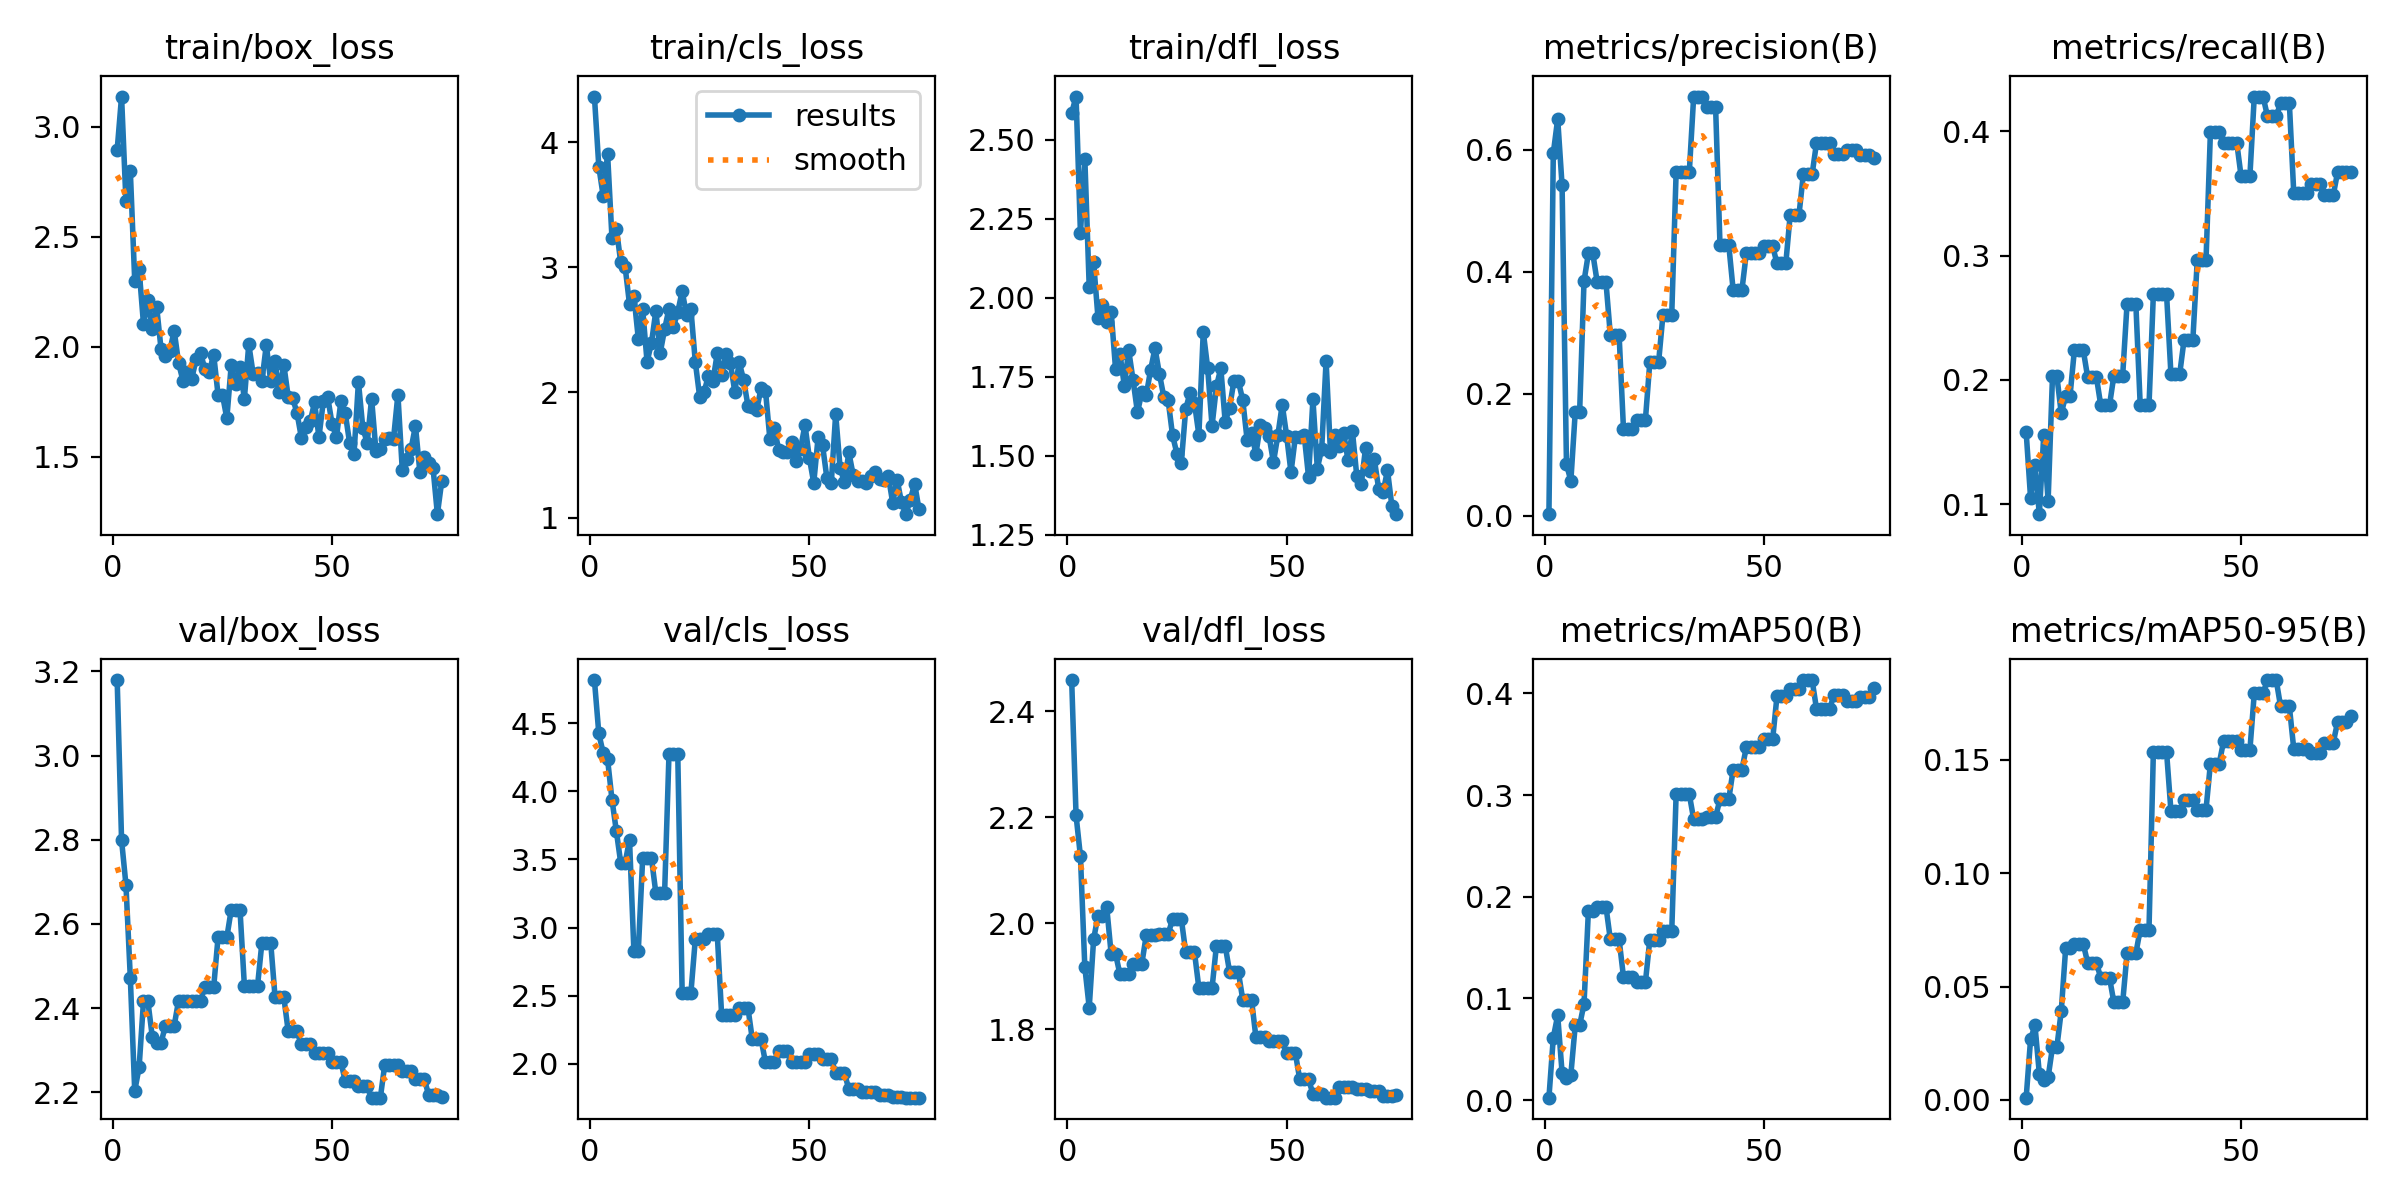

Source data for this figure (header and first rows):
epoch, time, train/box_loss, train/cls_loss, train/dfl_loss, metrics/precision(B), metrics/recall(B), metrics/mAP50(B), metrics/mAP50-95(B), val/box_loss, val/cls_loss, val/dfl_loss, lr/pg0, lr/pg1, lr/pg2
1, 11.35, 2.895, 4.363, 2.585, 0.00298, 0.1579, 0.00232, 0.00097, 3.18, 4.818, 2.459, 6.668e-05, 6.668e-05, 6.668e-05
2, 29.16, 3.137, 3.803, 2.637, 0.5944, 0.1053, 0.06149, 0.02664, 2.799, 4.426, 2.204, 0.000148, 0.000148, 0.000148
3, 52.74, 2.661, 3.568, 2.205, 0.6506, 0.1316, 0.08331, 0.03289, 2.693, 4.281, 2.126, 0.0002272, 0.0002272, 0.0002272
4, 78.14, 2.797, 3.904, 2.441, 0.5415, 0.09211, 0.02687, 0.01158, 2.472, 4.237, 1.917, 0.0003042, 0.0003042, 0.0003042
5, 104.5, 2.301, 3.234, 2.034, 0.08483, 0.1554, 0.02136, 0.00874, 2.203, 3.94, 1.841, 0.000379, 0.000379, 0.000379
6, 129.9, 2.351, 3.308, 2.113, 0.05756, 0.1027, 0.02502, 0.00987, 2.259, 3.708, 1.97, 0.0004515, 0.0004515, 0.0004515
7, 155.5, 2.103, 3.04, 1.937, 0.1705, 0.203, 0.07353, 0.02331, 2.417, 3.475, 2.014, 0.0005219, 0.0005219, 0.0005219
8, 181.5, 2.214, 3.003, 1.978, 0.1705, 0.203, 0.07353, 0.02331, 2.417, 3.475, 2.014, 0.0005901, 0.0005901, 0.0005901
9, 208.4, 2.08, 2.704, 1.923, 0.3847, 0.173, 0.09461, 0.03925, 2.332, 3.645, 2.03, 0.000656, 0.000656, 0.000656
10, 236.6, 2.182, 2.771, 1.956, 0.4301, 0.1873, 0.1862, 0.06681, 2.317, 2.828, 1.942, 0.0007198, 0.0007198, 0.0007198
11, 266.2, 1.989, 2.43, 1.776, 0.4301, 0.1873, 0.1862, 0.06681, 2.317, 2.828, 1.942, 0.0007814, 0.0007814, 0.0007814
12, 307, 1.956, 2.664, 1.823, 0.3835, 0.2242, 0.1903, 0.06895, 2.359, 3.51, 1.904, 0.0008407, 0.0008407, 0.0008407
13, 348.2, 1.982, 2.244, 1.723, 0.3835, 0.2242, 0.1903, 0.06895, 2.359, 3.51, 1.904, 0.0008979, 0.0008979, 0.0008979
14, 390.8, 2.072, 2.393, 1.834, 0.3835, 0.2242, 0.1903, 0.06895, 2.359, 3.51, 1.904, 0.0009529, 0.0009529, 0.0009529
15, 435.5, 1.926, 2.649, 1.74, 0.2965, 0.2026, 0.158, 0.06056, 2.418, 3.254, 1.924, 0.001006, 0.001006, 0.001006
16, 482.8, 1.845, 2.316, 1.638, 0.2965, 0.2026, 0.158, 0.06056, 2.418, 3.254, 1.924, 0.001056, 0.001056, 0.001056
17, 530.1, 1.884, 2.504, 1.701, 0.2965, 0.2026, 0.158, 0.06056, 2.418, 3.254, 1.924, 0.001105, 0.001105, 0.001105
18, 571.5, 1.855, 2.669, 1.692, 0.1421, 0.1797, 0.1211, 0.05383, 2.418, 4.276, 1.977, 0.001151, 0.001151, 0.001151
19, 609, 1.942, 2.524, 1.773, 0.1421, 0.1797, 0.1211, 0.05383, 2.418, 4.276, 1.977, 0.001195, 0.001195, 0.001195
20, 646.8, 1.97, 2.641, 1.841, 0.1421, 0.1797, 0.1211, 0.05383, 2.418, 4.276, 1.977, 0.001236, 0.001236, 0.001236
21, 685.1, 1.898, 2.809, 1.76, 0.1579, 0.2035, 0.1161, 0.04297, 2.45, 2.523, 1.98, 0.001227, 0.001227, 0.001227
22, 715.4, 1.887, 2.621, 1.687, 0.1579, 0.2035, 0.1161, 0.04297, 2.45, 2.523, 1.98, 0.001205, 0.001205, 0.001205
23, 738.5, 1.964, 2.663, 1.676, 0.1579, 0.2035, 0.1161, 0.04297, 2.45, 2.523, 1.98, 0.001183, 0.001183, 0.001183
24, 759.4, 1.781, 2.242, 1.565, 0.2517, 0.2612, 0.1578, 0.06458, 2.568, 2.915, 2.008, 0.001161, 0.001161, 0.001161
25, 779.3, 1.782, 1.963, 1.507, 0.2517, 0.2612, 0.1578, 0.06458, 2.568, 2.915, 2.008, 0.001139, 0.001139, 0.001139
26, 793.8, 1.674, 2.004, 1.479, 0.2517, 0.2612, 0.1578, 0.06458, 2.568, 2.915, 2.008, 0.001117, 0.001117, 0.001117
27, 804.3, 1.917, 2.133, 1.649, 0.3297, 0.1796, 0.1659, 0.07513, 2.634, 2.954, 1.945, 0.001095, 0.001095, 0.001095
28, 818.8, 1.83, 2.087, 1.7, 0.3297, 0.1796, 0.1659, 0.07513, 2.634, 2.954, 1.945, 0.001073, 0.001073, 0.001073
29, 839.6, 1.906, 2.311, 1.667, 0.3297, 0.1796, 0.1659, 0.07513, 2.634, 2.954, 1.945, 0.001051, 0.001051, 0.001051
30, 850.8, 1.763, 2.136, 1.567, 0.5633, 0.2691, 0.3008, 0.1536, 2.453, 2.358, 1.878, 0.001029, 0.001029, 0.001029
31, 862.7, 2.011, 2.307, 1.893, 0.5633, 0.2691, 0.3008, 0.1536, 2.453, 2.358, 1.878, 0.001007, 0.001007, 0.001007
32, 878.7, 1.877, 2.233, 1.779, 0.5633, 0.2691, 0.3008, 0.1536, 2.453, 2.358, 1.878, 0.0009849, 0.0009849, 0.0009849
33, 895.8, 1.882, 2.006, 1.595, 0.5633, 0.2691, 0.3008, 0.1536, 2.453, 2.358, 1.878, 0.0009629, 0.0009629, 0.0009629
34, 906.3, 1.845, 2.241, 1.72, 0.6872, 0.2048, 0.2763, 0.1276, 2.556, 2.41, 1.958, 0.0009409, 0.0009409, 0.0009409
35, 920.8, 2.008, 2.102, 1.778, 0.6872, 0.2048, 0.2763, 0.1276, 2.556, 2.41, 1.958, 0.0009189, 0.0009189, 0.0009189
36, 939.4, 1.842, 1.893, 1.607, 0.6872, 0.2048, 0.2763, 0.1276, 2.556, 2.41, 1.958, 0.0008968, 0.0008968, 0.0008968
37, 950.8, 1.933, 1.884, 1.653, 0.6693, 0.2324, 0.2787, 0.1321, 2.425, 2.179, 1.908, 0.0008748, 0.0008748, 0.0008748
38, 963.9, 1.792, 1.861, 1.738, 0.6693, 0.2324, 0.2787, 0.1321, 2.425, 2.179, 1.908, 0.0008528, 0.0008528, 0.0008528
39, 978.7, 1.916, 2.035, 1.737, 0.6693, 0.2324, 0.2787, 0.1321, 2.425, 2.179, 1.908, 0.0008308, 0.0008308, 0.0008308
40, 997.7, 1.771, 2.014, 1.677, 0.444, 0.2962, 0.2958, 0.1281, 2.345, 2.01, 1.856, 0.0008088, 0.0008088, 0.0008088
41, 1008, 1.766, 1.627, 1.551, 0.444, 0.2962, 0.2958, 0.1281, 2.345, 2.01, 1.856, 0.0007868, 0.0007868, 0.0007868
42, 1023, 1.698, 1.716, 1.574, 0.444, 0.2962, 0.2958, 0.1281, 2.345, 2.01, 1.856, 0.0007648, 0.0007648, 0.0007648
43, 1041, 1.585, 1.543, 1.506, 0.3702, 0.3989, 0.3251, 0.1483, 2.314, 2.092, 1.785, 0.0007428, 0.0007428, 0.0007428
44, 1051, 1.635, 1.523, 1.598, 0.3702, 0.3989, 0.3251, 0.1483, 2.314, 2.092, 1.785, 0.0007208, 0.0007208, 0.0007208
45, 1066, 1.66, 1.523, 1.59, 0.3702, 0.3989, 0.3251, 0.1483, 2.314, 2.092, 1.785, 0.0006988, 0.0006988, 0.0006988
46, 1083, 1.746, 1.607, 1.563, 0.4307, 0.3908, 0.3471, 0.1581, 2.294, 2.011, 1.778, 0.0006768, 0.0006768, 0.0006768
47, 1096, 1.589, 1.454, 1.48, 0.4307, 0.3908, 0.3471, 0.1581, 2.294, 2.011, 1.778, 0.0006548, 0.0006548, 0.0006548
48, 1108, 1.752, 1.55, 1.565, 0.4307, 0.3908, 0.3471, 0.1581, 2.294, 2.011, 1.778, 0.0006328, 0.0006328, 0.0006328
49, 1123, 1.77, 1.74, 1.663, 0.4307, 0.3908, 0.3471, 0.1581, 2.294, 2.011, 1.778, 0.0006108, 0.0006108, 0.0006108
50, 1140, 1.647, 1.476, 1.565, 0.4421, 0.3636, 0.3548, 0.1542, 2.273, 2.068, 1.755, 0.0005888, 0.0005888, 0.0005888
51, 1150, 1.589, 1.276, 1.448, 0.4421, 0.3636, 0.3548, 0.1542, 2.273, 2.068, 1.755, 0.0005668, 0.0005668, 0.0005668
52, 1164, 1.752, 1.643, 1.561, 0.4421, 0.3636, 0.3548, 0.1542, 2.273, 2.068, 1.755, 0.0005448, 0.0005448, 0.0005448
53, 1182, 1.697, 1.58, 1.56, 0.4137, 0.4278, 0.3976, 0.1793, 2.226, 2.036, 1.705, 0.0005228, 0.0005228, 0.0005228
54, 1193, 1.561, 1.314, 1.567, 0.4137, 0.4278, 0.3976, 0.1793, 2.226, 2.036, 1.705, 0.0005008, 0.0005008, 0.0005008
55, 1205, 1.513, 1.277, 1.434, 0.4137, 0.4278, 0.3976, 0.1793, 2.226, 2.036, 1.705, 0.0004788, 0.0004788, 0.0004788
56, 1220, 1.84, 1.828, 1.679, 0.4931, 0.4121, 0.4046, 0.1852, 2.214, 1.932, 1.678, 0.0004568, 0.0004568, 0.0004568
57, 1239, 1.631, 1.398, 1.46, 0.4931, 0.4121, 0.4046, 0.1852, 2.214, 1.932, 1.678, 0.0004348, 0.0004348, 0.0004348
58, 1250, 1.563, 1.28, 1.522, 0.4931, 0.4121, 0.4046, 0.1852, 2.214, 1.932, 1.678, 0.0004127, 0.0004127, 0.0004127
59, 1262, 1.764, 1.52, 1.801, 0.5597, 0.4223, 0.4132, 0.1735, 2.187, 1.813, 1.671, 0.0003907, 0.0003907, 0.0003907
60, 1277, 1.525, 1.338, 1.511, 0.5597, 0.4223, 0.4132, 0.1735, 2.187, 1.813, 1.671, 0.0003687, 0.0003687, 0.0003687
... 15 more rows
